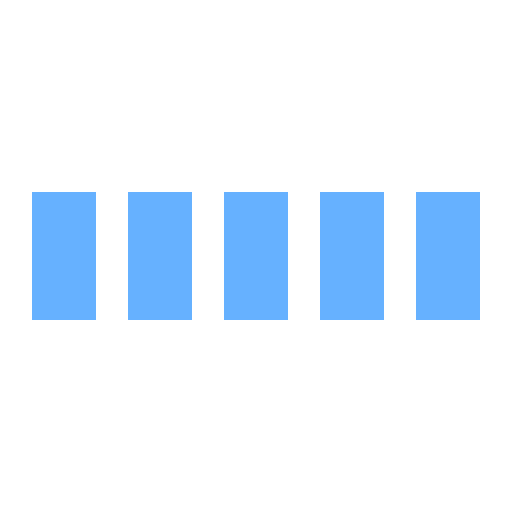
t = 0.00 s
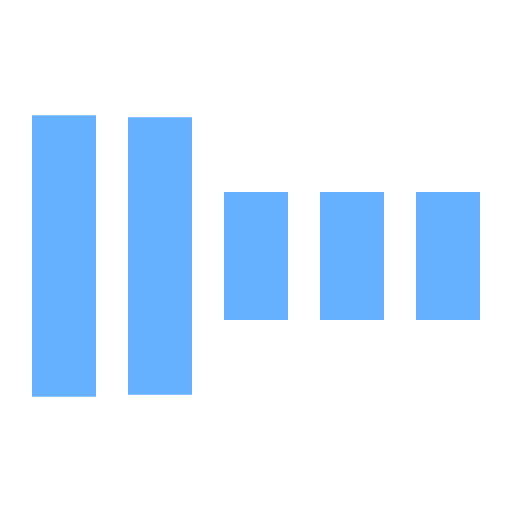
t = 0.30 s
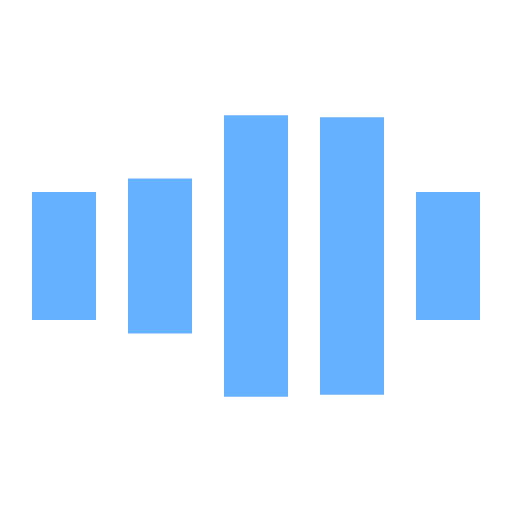
t = 0.70 s
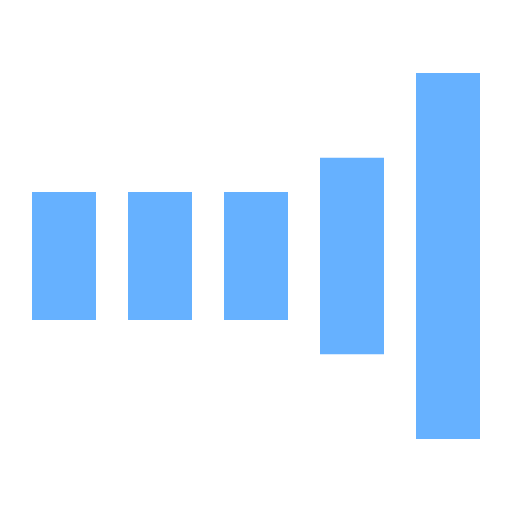
t = 1.00 s
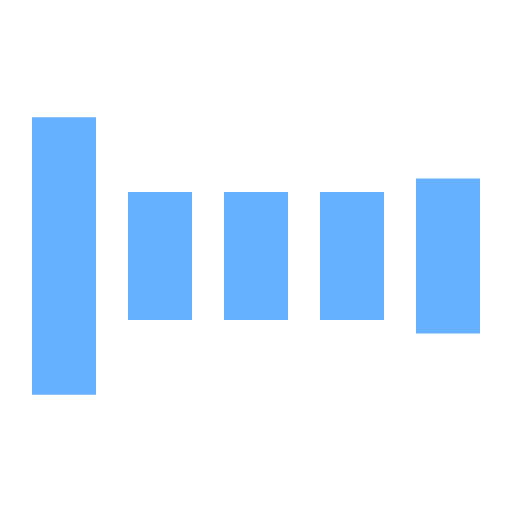
t = 1.30 s
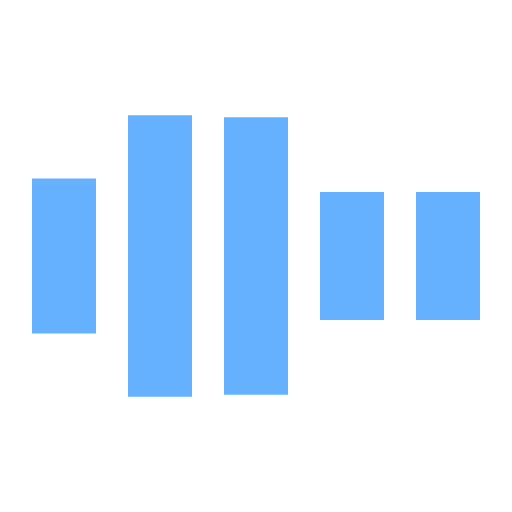
t = 1.70 s

The animated SVG that drew these frames (rendered in a browser with its animation timeline set to each time). Animation: 5 SMIL elements (animate=5); one cycle of 2.00 s, repeats indefinitely.

<svg xmlns="http://www.w3.org/2000/svg" viewBox="0 0 32 32" width="32" height="32" fill="#66b1ff">
  <path transform="translate(2)" d="M0 12 V20 H4 V12z">
    <animate attributeName="d" values="M0 12 V20 H4 V12z; M0 4 V28 H4 V4z; M0 12 V20 H4 V12z; M0 12 V20 H4 V12z" dur="1.2s" repeatCount="indefinite" begin="0" keytimes="0;.2;.5;1" keySplines="0.2 0.2 0.4 0.8;0.2 0.6 0.4 0.8;0.2 0.8 0.4 0.8" calcMode="spline"  />
  </path>
  <path transform="translate(8)" d="M0 12 V20 H4 V12z">
    <animate attributeName="d" values="M0 12 V20 H4 V12z; M0 4 V28 H4 V4z; M0 12 V20 H4 V12z; M0 12 V20 H4 V12z" dur="1.2s" repeatCount="indefinite" begin="0.2" keytimes="0;.2;.5;1" keySplines="0.2 0.2 0.4 0.8;0.2 0.6 0.4 0.8;0.2 0.8 0.4 0.8" calcMode="spline"  />
  </path>
  <path transform="translate(14)" d="M0 12 V20 H4 V12z">
    <animate attributeName="d" values="M0 12 V20 H4 V12z; M0 4 V28 H4 V4z; M0 12 V20 H4 V12z; M0 12 V20 H4 V12z" dur="1.2s" repeatCount="indefinite" begin="0.4" keytimes="0;.2;.5;1" keySplines="0.2 0.2 0.4 0.8;0.2 0.6 0.4 0.8;0.2 0.8 0.4 0.8" calcMode="spline" />
  </path>
  <path transform="translate(20)" d="M0 12 V20 H4 V12z">
    <animate attributeName="d" values="M0 12 V20 H4 V12z; M0 4 V28 H4 V4z; M0 12 V20 H4 V12z; M0 12 V20 H4 V12z" dur="1.2s" repeatCount="indefinite" begin="0.6" keytimes="0;.2;.5;1" keySplines="0.2 0.2 0.4 0.8;0.2 0.6 0.4 0.8;0.2 0.8 0.4 0.8" calcMode="spline" />
  </path>
  <path transform="translate(26)" d="M0 12 V20 H4 V12z">
    <animate attributeName="d" values="M0 12 V20 H4 V12z; M0 4 V28 H4 V4z; M0 12 V20 H4 V12z; M0 12 V20 H4 V12z" dur="1.2s" repeatCount="indefinite" begin="0.8" keytimes="0;.2;.5;1" keySplines="0.2 0.2 0.4 0.8;0.2 0.6 0.4 0.8;0.2 0.8 0.4 0.8" calcMode="spline" />
  </path>
</svg>
